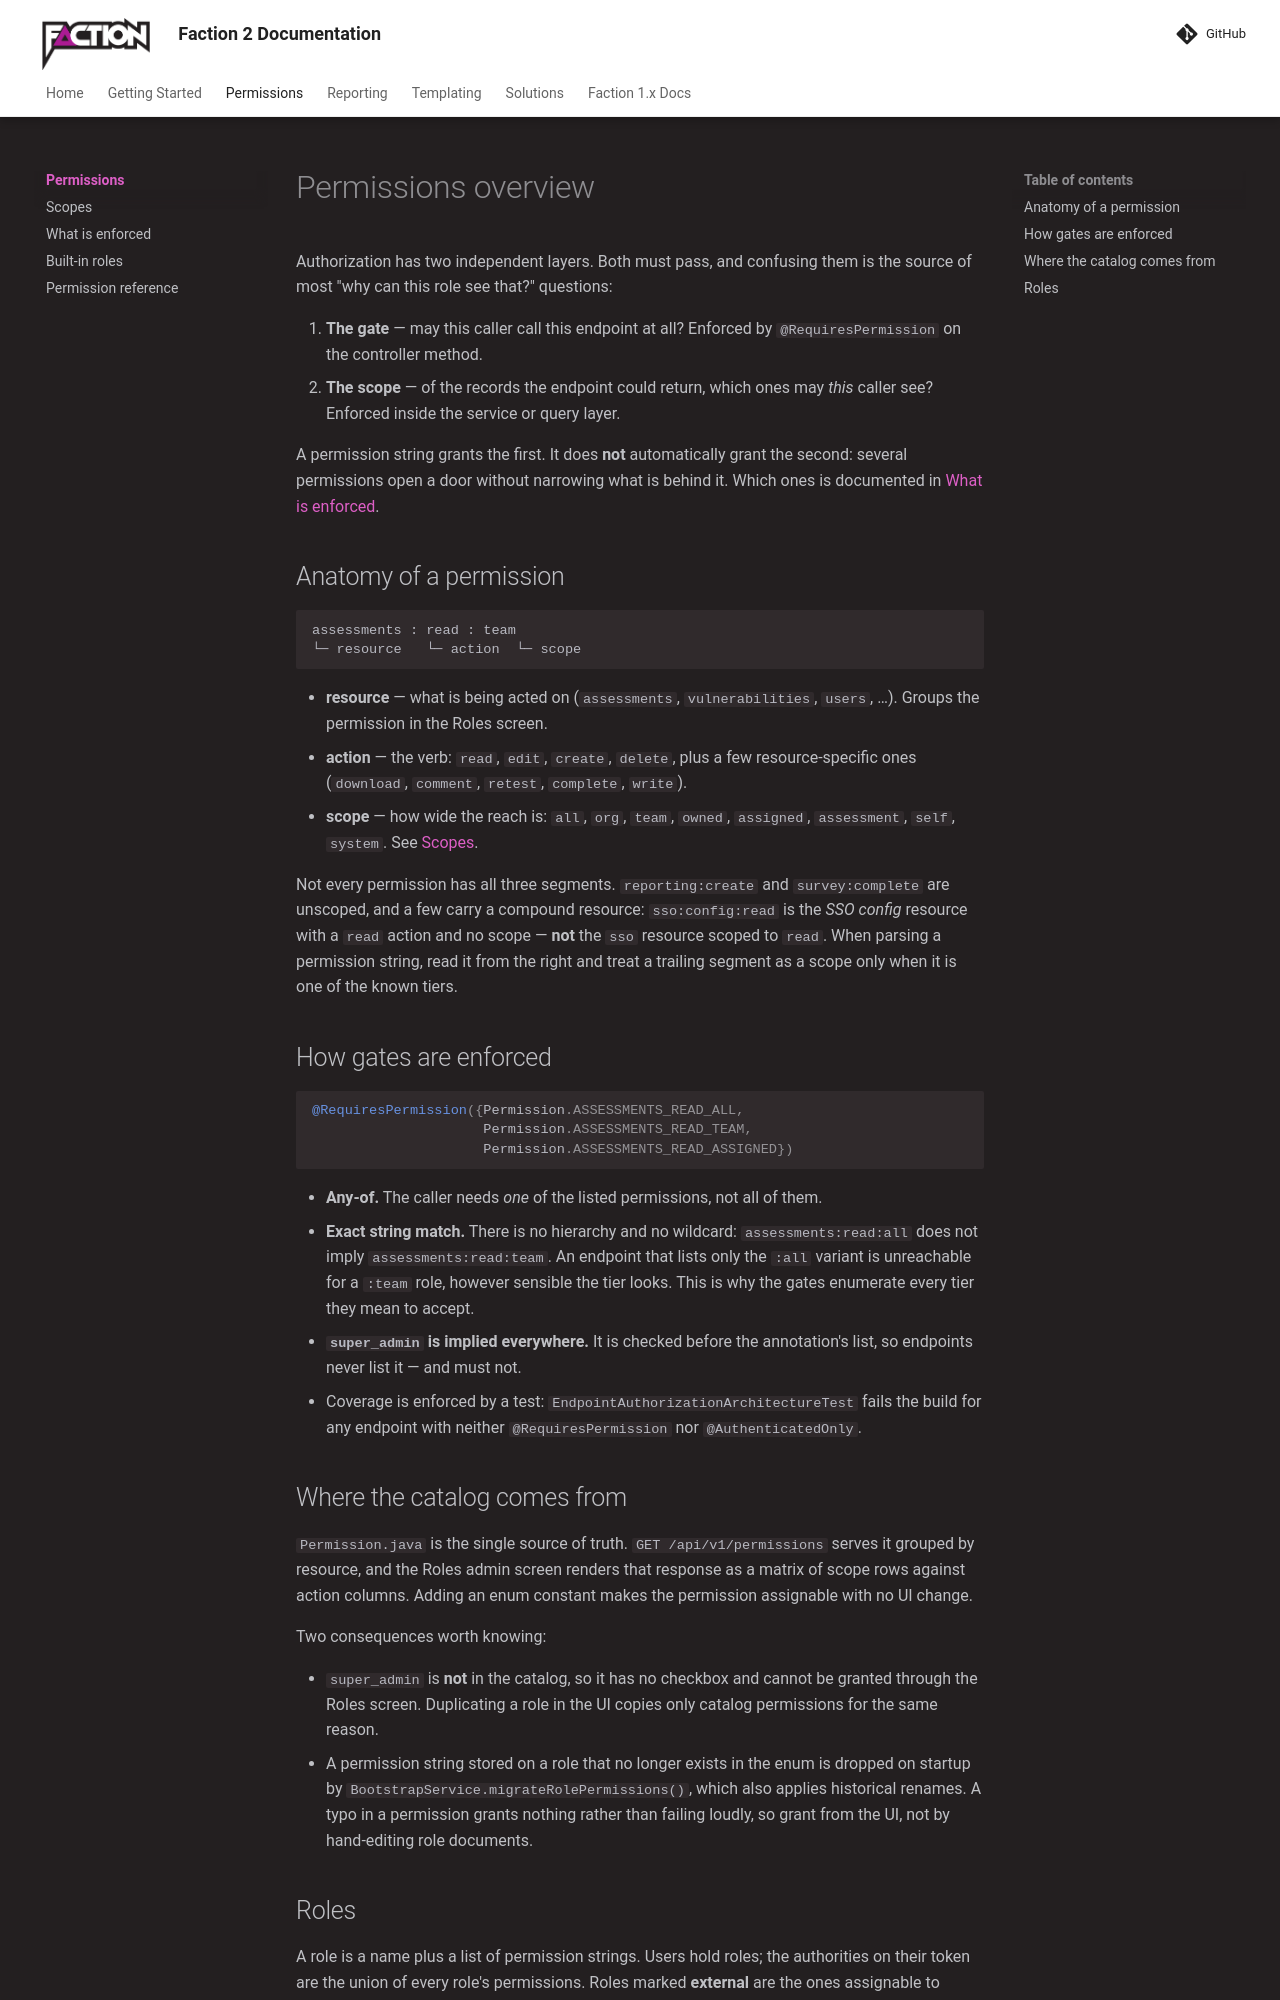

repository: factionsecurity/factionsecurity.github.io · page: permissions/index.html · generator: mkdocs

---
description: "How authorization works in OWASP Faction: permission gates on every endpoint and scope tiers that restrict which assessments and findings a role can see."
---

# Permissions overview

Authorization has two independent layers. Both must pass, and confusing them is the source of
most "why can this role see that?" questions:

1. **The gate** — may this caller call this endpoint at all? Enforced by `@RequiresPermission`
   on the controller method.
2. **The scope** — of the records the endpoint could return, which ones may *this* caller see?
   Enforced inside the service or query layer.

A permission string grants the first. It does **not** automatically grant the second: several
permissions open a door without narrowing what is behind it. Which ones is documented in
[What is enforced](enforcement.md).

## Anatomy of a permission

```
assessments : read : team
└─ resource   └─ action  └─ scope
```

- **resource** — what is being acted on (`assessments`, `vulnerabilities`, `users`, …). Groups
  the permission in the Roles screen.
- **action** — the verb: `read`, `edit`, `create`, `delete`, plus a few resource-specific ones
  (`download`, `comment`, `retest`, `complete`, `write`).
- **scope** — how wide the reach is: `all`, `org`, `team`, `owned`, `assigned`, `assessment`,
  `self`, `system`. See [Scopes](scopes.md).

Not every permission has all three segments. `reporting:create` and `survey:complete` are
unscoped, and a few carry a compound resource: `sso:config:read` is the *SSO config* resource
with a `read` action and no scope — **not** the `sso` resource scoped to `read`. When parsing a
permission string, read it from the right and treat a trailing segment as a scope only when it
is one of the known tiers.

## How gates are enforced

```java
@RequiresPermission({Permission.ASSESSMENTS_READ_ALL,
                     Permission.ASSESSMENTS_READ_TEAM,
                     Permission.ASSESSMENTS_READ_ASSIGNED})
```

- **Any-of.** The caller needs *one* of the listed permissions, not all of them.
- **Exact string match.** There is no hierarchy and no wildcard: `assessments:read:all` does not
  imply `assessments:read:team`. An endpoint that lists only the `:all` variant is unreachable
  for a `:team` role, however sensible the tier looks. This is why the gates enumerate every
  tier they mean to accept.
- **`super_admin` is implied everywhere.** It is checked before the annotation's list, so
  endpoints never list it — and must not.
- Coverage is enforced by a test: `EndpointAuthorizationArchitectureTest` fails the build for
  any endpoint with neither `@RequiresPermission` nor `@AuthenticatedOnly`.
